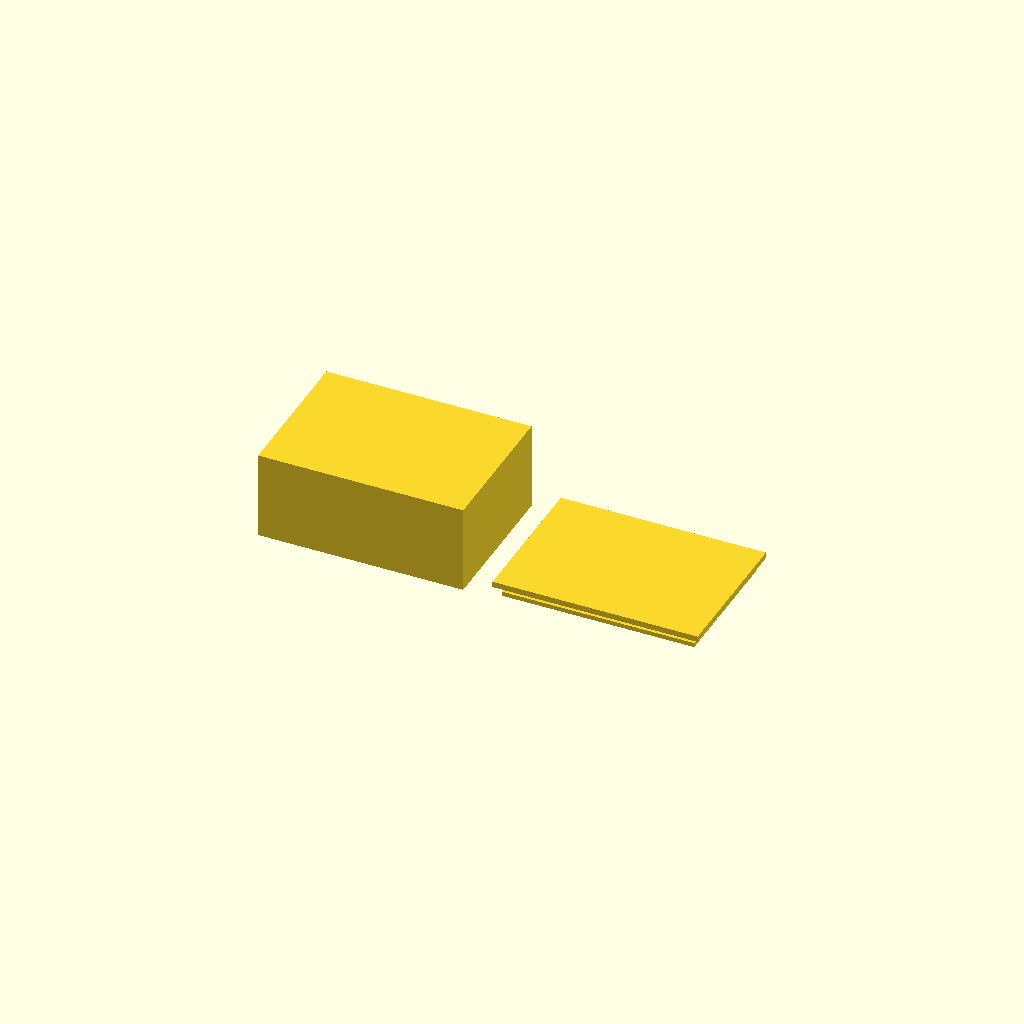
Cell 1 — every parameter at its default value.
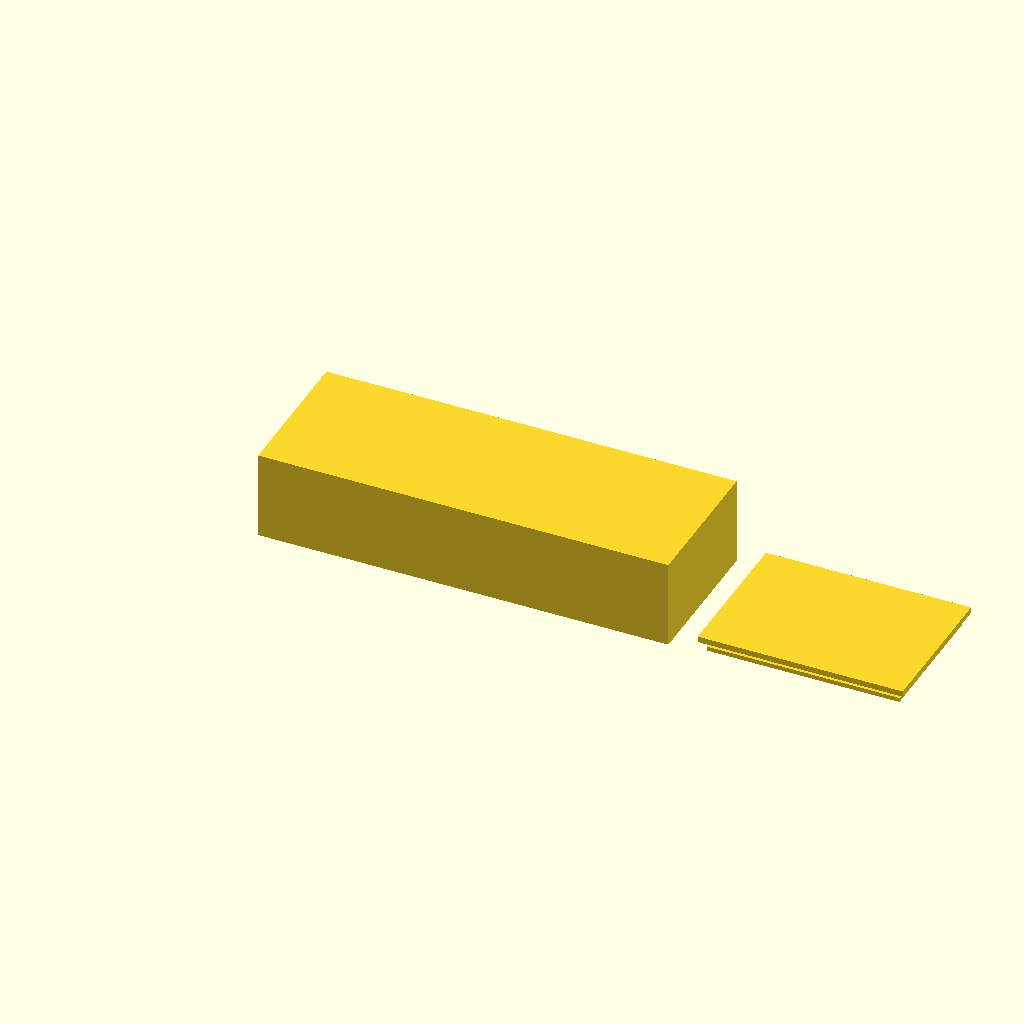
Cell 2: BOX_X = 140 (everything else at default).
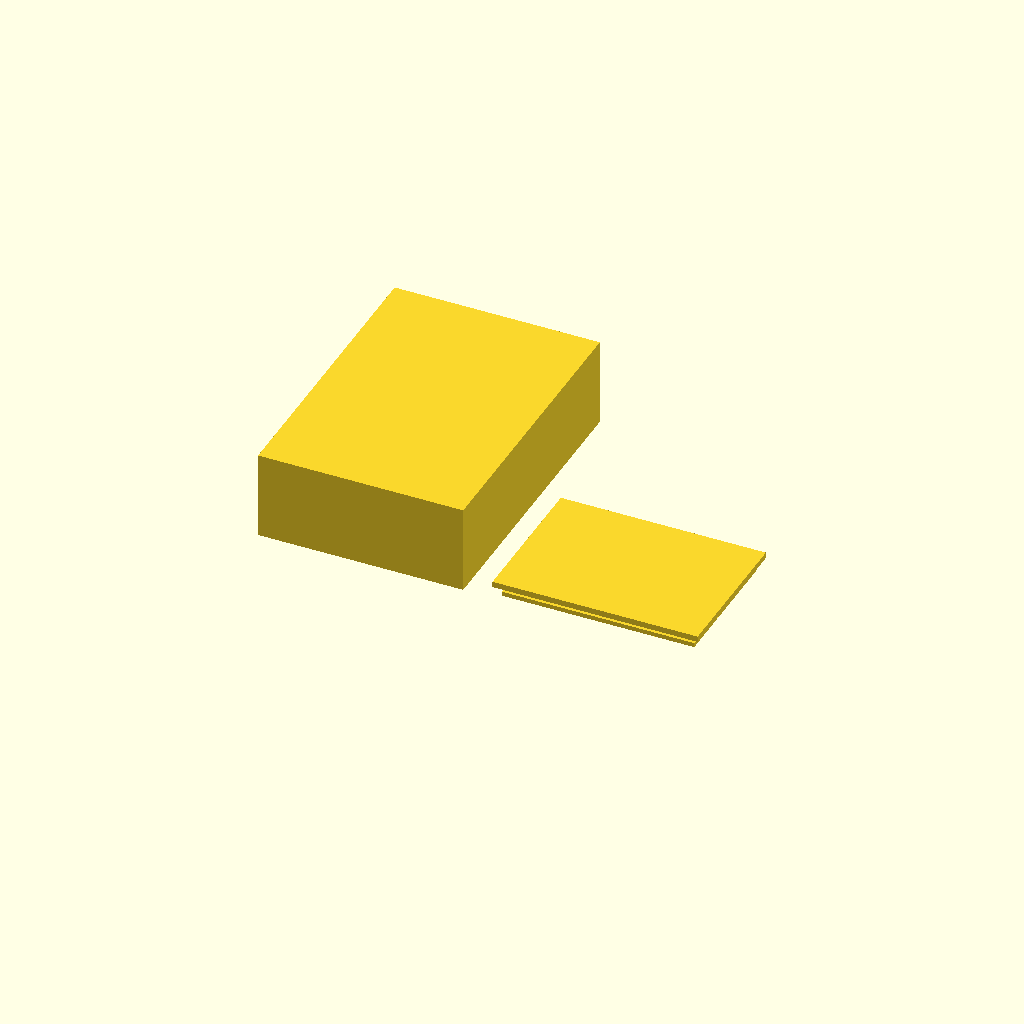
Cell 3: the same model with BOX_Y = 100.
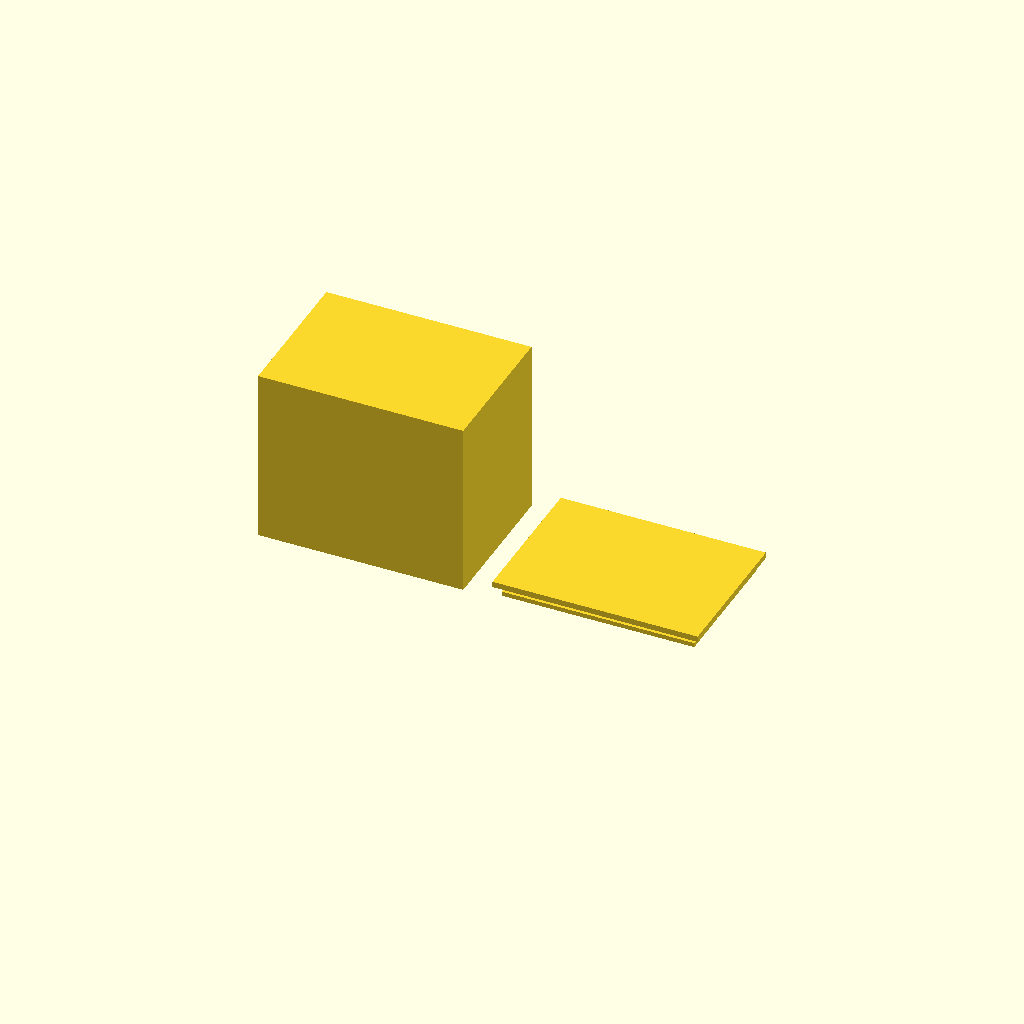
Cell 4: BOX_Z = 60 (everything else at default).
One fixed orthographic camera (rotation 55°, 0°, 25°; colour scheme Cornfield) for every cell.
Source of the model, bench/results/gpu-base-h4-g14/code/qwen3.5-9b/enclosure_box_and_lid_s2_checklist_a2.scad:
// Two-part enclosure for electronics board.
// Part 1: Box (left) - 70x50x30mm outer, 2mm walls/floor, open top.
// Part 2: Lid (right) - 70x50x2mm plate with 4mm tall lip (1.5mm wall), 65.6x45.6mm outer lip.
// Parts are side-by-side with a 10mm gap. Lid is printed upside down (lip facing down) to slide in.

// Dimensions
BOX_X  = 70;
BOX_Y  = 50;
BOX_Z  = 30;
WALL   = 2;
FLOOR  = 2;

LID_PLATE_X = 70;
LID_PLATE_Y = 50;
LID_PLATE_Z = 2;

LIP_WALL_THICKNESS = 1.5;
LIP_HEIGHT = 4;
LIP_OUT_X = 65.6;
LIP_OUT_Y = 45.6;

// Gap between parts
GAP = 10;

// Derived dimensions for the box
BOX_IN_X = BOX_X - 2 * WALL;
BOX_IN_Y = BOX_Y - 2 * WALL;
BOX_IN_Z = BOX_Z - FLOOR; // Open top, so height is just wall + floor

// Derived dimensions for the lid lip
// Lip outer size is 65.6 x 45.6. Plate is 70 x 50.
// Clearance = (70 - 65.6) / 2 = 2.2 mm total, 1.1 mm each side.
// Clearance = (50 - 45.6) / 2 = 2.2 mm total, 1.1 mm each side.
// The prompt asks for 0.2 mm clearance. Let's re-read carefully.
// "whose outer size is 65.6 x 45.6 mm... so it slides into the box opening with 0.2 mm clearance on each side."
// Box opening is 66 x 46 (70-2*2, 50-2*2).
// Lip outer is 65.6 x 45.6.
// Gap between Lip Outer and Box Inner = (66 - 65.6) / 2 = 0.2 mm. Correct.

$fn = 64;

// --- Part 1: The Box ---
// Constructed by extruding a 2D profile.
// Profile: Bottom wall (FLOOR), Side walls (WALL), Top opening.
// We build the solid block and subtract the empty space inside.

difference() {
    // Main block
    translate([0, 0, 0]) 
        cube([BOX_X, BOX_Y, BOX_Z]);
    
    // Cut out the empty interior
    // Interior dimensions:
    // X: from WALL to BOX_X - WALL
    // Y: from WALL to BOX_Y - WALL
    // Z: from FLOOR to BOX_Z - WALL (since top is open)
    
    translate([WALL, WALL, FLOOR]) 
        cube([BOX_IN_X, BOX_IN_Y, BOX_IN_Z - WALL]);
}

// --- Part 2: The Lid ---
// Constructed as a plate with a lip.
// The lid is printed upside down relative to the box opening, meaning the lip faces the box.
// However, the prompt says "Place the lid on the +X side of the box".
// If the lid is printed "upside down" (lip facing down), and placed on +X, it will sit next to the box.
// To slide it in, the user would flip it over after printing, or the design implies the lip is the bottom surface.
// Given "printed upside down: a plate ... with a rectangular lip on top of it", this phrasing is slightly ambiguous.
// Usually, "printed upside down" means the part is inverted in Z.
// Let's interpret: The physical part has a plate and a lip. The lip is 4mm tall.
// If printed normally, lip is up. If printed upside down, lip is down.
// To slide into the box (which has an open top), the lip must be the bottom surface of the lid assembly.
// So we model the lid with the lip extending downwards from the plate.

module lid() {
    // Plate base
    translate([0, 0, 0]) 
        cube([LID_PLATE_X, LID_PLATE_Y, LID_PLATE_Z]);
    
    // Lip
    // The lip is on the plate. If printed upside down, the lip extends in -Z direction.
    // Lip outer size: 65.6 x 45.6.
    // Lip thickness: 1.5.
    // Lip height: 4.
    // Centered on the plate.
    
    translate([
        (LID_PLATE_X - LIP_OUT_X) / 2,
        (LID_PLATE_Y - LIP_OUT_Y) / 2,
        -LIP_HEIGHT // Extend downwards
    ]) 
        cube([LIP_OUT_X, LIP_OUT_Y, LIP_WALL_THICKNESS]);
}

// --- Assembly ---
// Place Box at origin.
// Place Lid on +X side with GAP.
// Lid is placed such that its lip faces the box (downwards in Z relative to the lid's local frame if we consider the plate as top, but here we built the lip down).
// Since we built the lip down from the plate, and we place the lid next to the box, the lip will be adjacent to the box opening.

translate([0, 0, 0])
    difference() {
        // Box
        translate([0, 0, 0]) 
            cube([BOX_X, BOX_Y, BOX_Z]);
        
        // Interior of box
        translate([WALL, WALL, FLOOR]) 
            cube([BOX_IN_X, BOX_IN_Y, BOX_IN_Z - WALL]);
    }

translate([BOX_X + GAP, 0, LIP_HEIGHT])
    lid();
Parameter table extracted from the source (name, type, default, range or options):
BOX_X: number, default 70
BOX_Y: number, default 50
BOX_Z: number, default 30
WALL: number, default 2
FLOOR: number, default 2
LID_PLATE_X: number, default 70
LID_PLATE_Y: number, default 50
LID_PLATE_Z: number, default 2
LIP_WALL_THICKNESS: number, default 1.5
LIP_HEIGHT: number, default 4
LIP_OUT_X: number, default 65.6
LIP_OUT_Y: number, default 45.6
GAP: number, default 10
